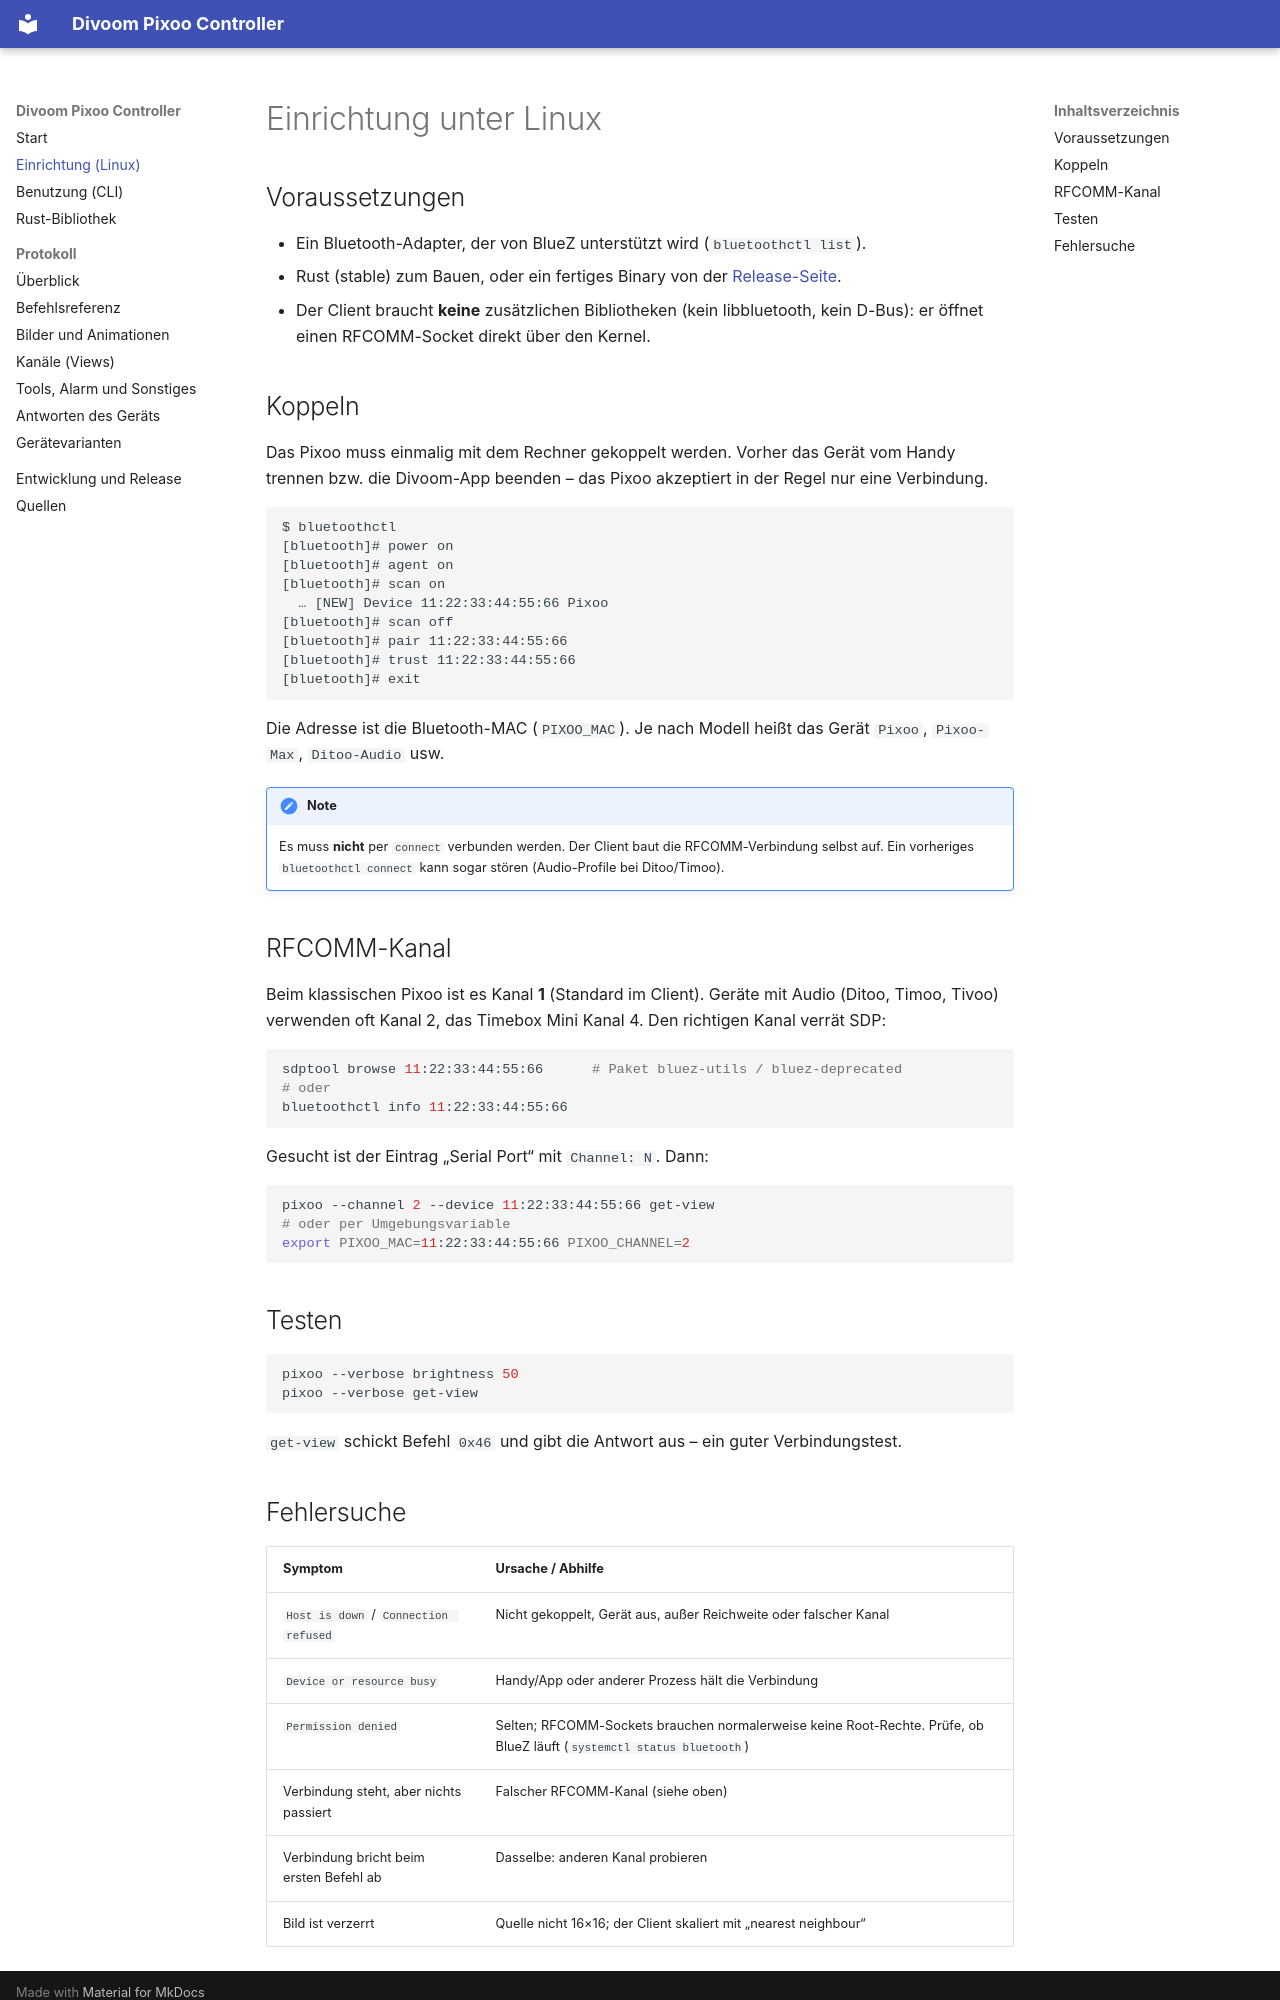

repository: RincewindWizzard/divoom-pixoo-controller · page: setup/index.html · generator: mkdocs

# Einrichtung unter Linux

## Voraussetzungen

* Ein Bluetooth-Adapter, der von BlueZ unterstützt wird (`bluetoothctl list`).
* Rust (stable) zum Bauen, oder ein fertiges Binary von der
  [Release-Seite](https://github.com/RincewindWizzard/divoom-pixoo-controller/releases).
* Der Client braucht **keine** zusätzlichen Bibliotheken (kein libbluetooth,
  kein D-Bus): er öffnet einen RFCOMM-Socket direkt über den Kernel.

## Koppeln

Das Pixoo muss einmalig mit dem Rechner gekoppelt werden. Vorher das Gerät vom
Handy trennen bzw. die Divoom-App beenden – das Pixoo akzeptiert in der Regel
nur eine Verbindung.

```text
$ bluetoothctl
[bluetooth]# power on
[bluetooth]# agent on
[bluetooth]# scan on
  … [NEW] Device 11:22:33:44:55:66 Pixoo
[bluetooth]# scan off
[bluetooth]# pair 11:22:33:44:55:66
[bluetooth]# trust 11:22:33:44:55:66
[bluetooth]# exit
```

Die Adresse ist die Bluetooth-MAC (`PIXOO_MAC`). Je nach Modell heißt das Gerät
`Pixoo`, `Pixoo-Max`, `Ditoo-Audio` usw.

!!! note
    Es muss **nicht** per `connect` verbunden werden. Der Client baut die
    RFCOMM-Verbindung selbst auf. Ein vorheriges `bluetoothctl connect` kann
    sogar stören (Audio-Profile bei Ditoo/Timoo).

## RFCOMM-Kanal

Beim klassischen Pixoo ist es Kanal **1** (Standard im Client). Geräte mit
Audio (Ditoo, Timoo, Tivoo) verwenden oft Kanal 2, das Timebox Mini Kanal 4.
Den richtigen Kanal verrät SDP:

```bash
sdptool browse 11:22:33:44:55:66      # Paket bluez-utils / bluez-deprecated
# oder
bluetoothctl info 11:22:33:44:55:66
```

Gesucht ist der Eintrag „Serial Port“ mit `Channel: N`. Dann:

```bash
pixoo --channel 2 --device 11:22:33:44:55:66 get-view
# oder per Umgebungsvariable
export PIXOO_MAC=11:22:33:44:55:66 PIXOO_CHANNEL=2
```

## Testen

```bash
pixoo --verbose brightness 50
pixoo --verbose get-view
```

`get-view` schickt Befehl `0x46` und gibt die Antwort aus – ein guter
Verbindungstest.
